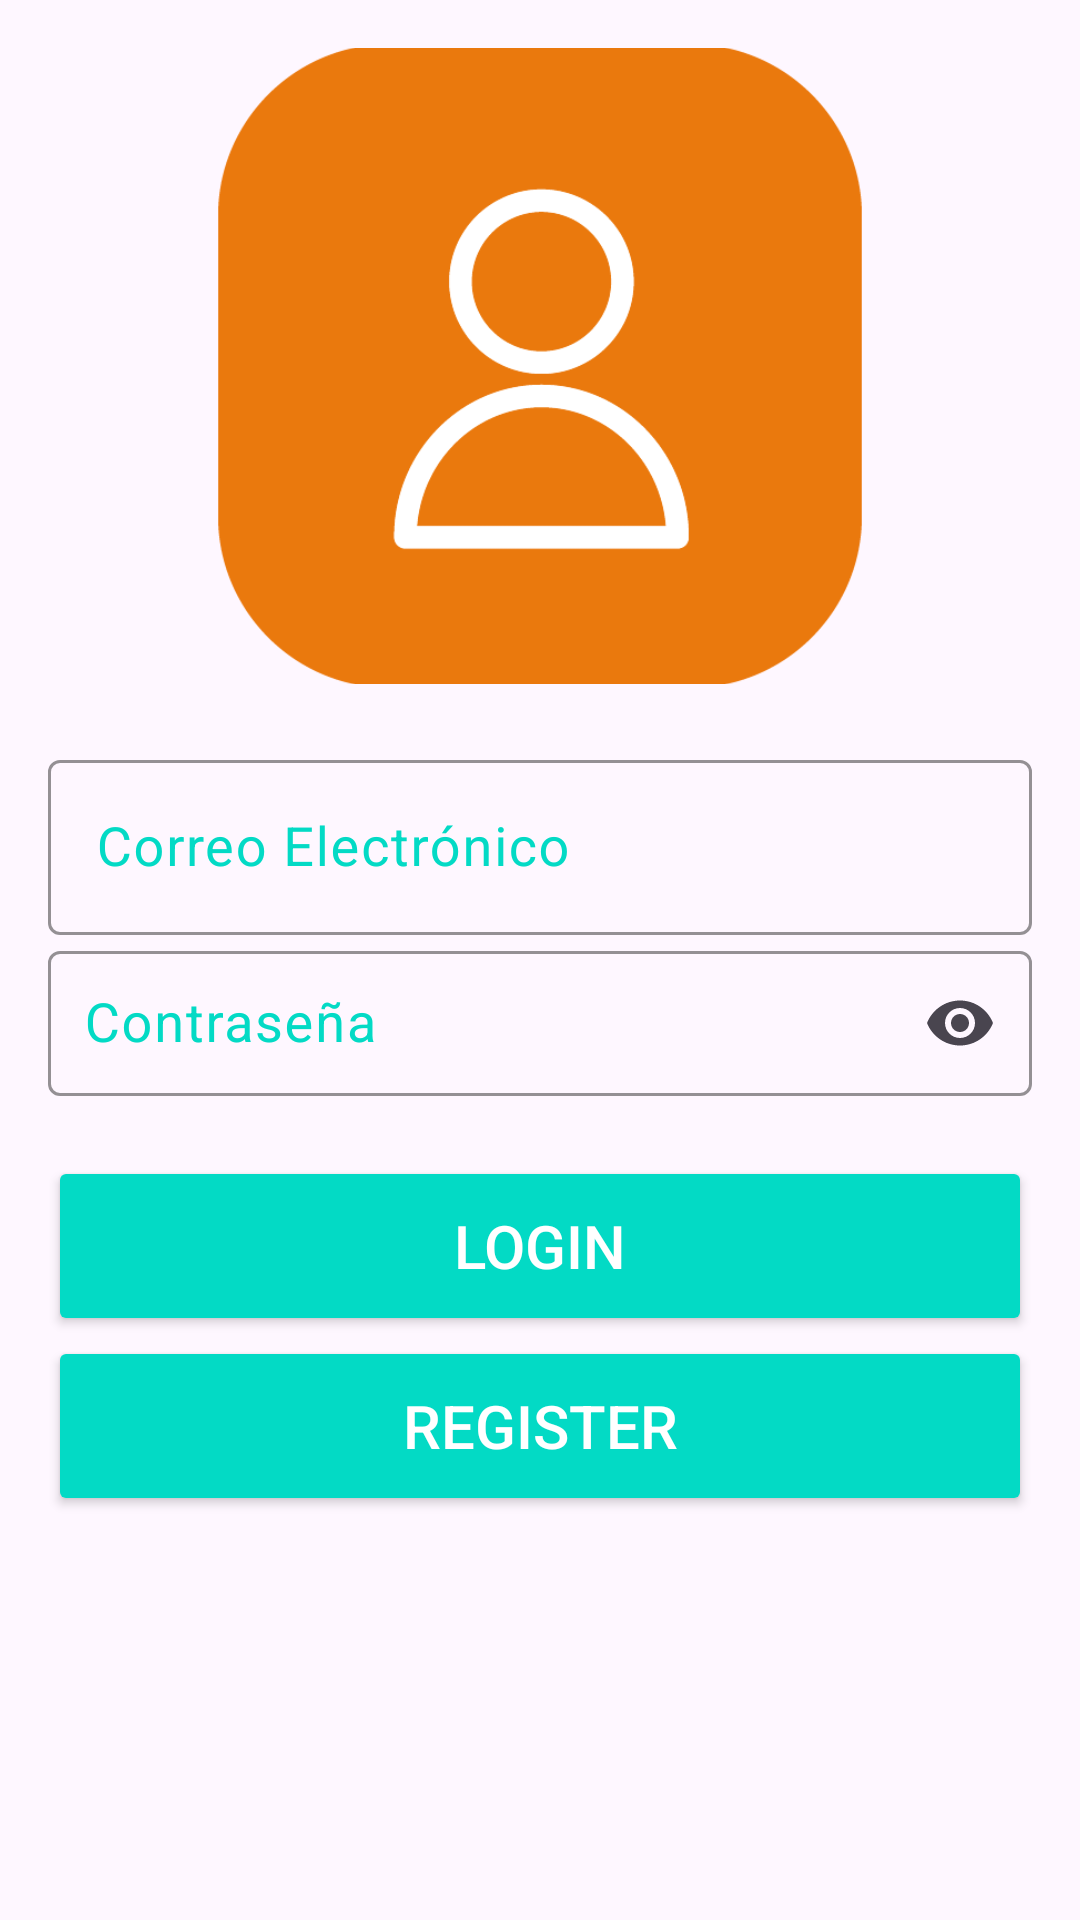

Reconstruct the res/layout file that produces this screen, plus the resources it refers to.
<!-- AndroidManifest.xml: application theme Theme.LabSignupLoginForms -->
<!-- res/layout/activity_login.xml -->
<?xml version="1.0" encoding="utf-8"?>
<ScrollView xmlns:android="http://schemas.android.com/apk/res/android"
    android:layout_width="match_parent"
    android:layout_height="match_parent"
    xmlns:tools="http://schemas.android.com/tools"
    xmlns:app="http://schemas.android.com/apk/res-auto"
    android:padding="16dp">

    <LinearLayout
        android:layout_width="match_parent"
        android:layout_height="wrap_content"
        android:orientation="vertical"
        android:gravity="center"
        android:layout_gravity="center_horizontal">

        
        <ImageView
            android:id="@+id/logoImage"
            android:layout_width="216dp"
            android:layout_height="212dp"
            android:layout_gravity="center"
            android:layout_marginBottom="20dp"
            android:contentDescription="Logo de la App"
            android:scaleType="centerCrop"
            android:src="@drawable/img" />

        
        <com.google.android.material.textfield.TextInputLayout
            android:layout_width="match_parent"
            android:layout_height="wrap_content"
            android:textColorHint="@color/colorAccent"
            app:boxStrokeColor="@color/colorAccent">

            <EditText
                android:id="@+id/etEmail"
                android:layout_width="match_parent"
                android:layout_height="wrap_content"
                android:hint="Correo Electrónico"
                android:inputType="textEmailAddress"
                android:textSize="18sp"/>
        </com.google.android.material.textfield.TextInputLayout>

        
        <com.google.android.material.textfield.TextInputLayout
            android:layout_width="match_parent"
            android:layout_height="wrap_content"
            app:endIconMode="password_toggle"
            app:boxStrokeColor="@color/colorAccent"
            android:textColorHint="@color/colorAccent"
            app:boxStrokeWidthFocused="2dp">

            <com.google.android.material.textfield.TextInputEditText
                android:id="@+id/etPassword"
                android:layout_width="match_parent"
                android:layout_height="wrap_content"
                android:hint="Contraseña"
                android:textSize="18sp"
                android:inputType="textPassword"
                android:padding="12dp"
                tools:ignore="VisualLintTextFieldSize"/>
        </com.google.android.material.textfield.TextInputLayout>

        
        <Button
            android:id="@+id/btnLogin"
            android:layout_width="match_parent"
            android:layout_height="60dp"
            android:text="LOGIN"
            android:textSize="20sp"
            android:textColor="#FFFFFF"
            android:layout_marginTop="20dp"
            android:backgroundTint="@color/colorAccent"
            android:layout_gravity="center_horizontal"/>

        
        <Button
            android:id="@+id/btnRegister"
            android:layout_width="match_parent"
            android:layout_height="60dp"
            android:text="REGISTER"
            android:textSize="20sp"
            android:textColor="#FFFFFF"
            android:backgroundTint="@color/colorAccent"
            android:layout_gravity="center_horizontal"/>
    </LinearLayout>
</ScrollView>
<!-- resources referenced by this layout -->
<resources>
  <!-- drawable img: png bitmap (drawable, 11833 bytes) -->
  <style name="Theme.LabSignupLoginForms" parent="Base.Theme.LabSignupLoginForms" />
  <style name="Base.Theme.LabSignupLoginForms" parent="Theme.Material3.DayNight.NoActionBar">
          
          
      </style>
  <!-- not gathered from this repository: default colours our renderer supplied (Android Studio template values) -->
  <color name="colorAccent">#FF03DAC5</color>
</resources>
